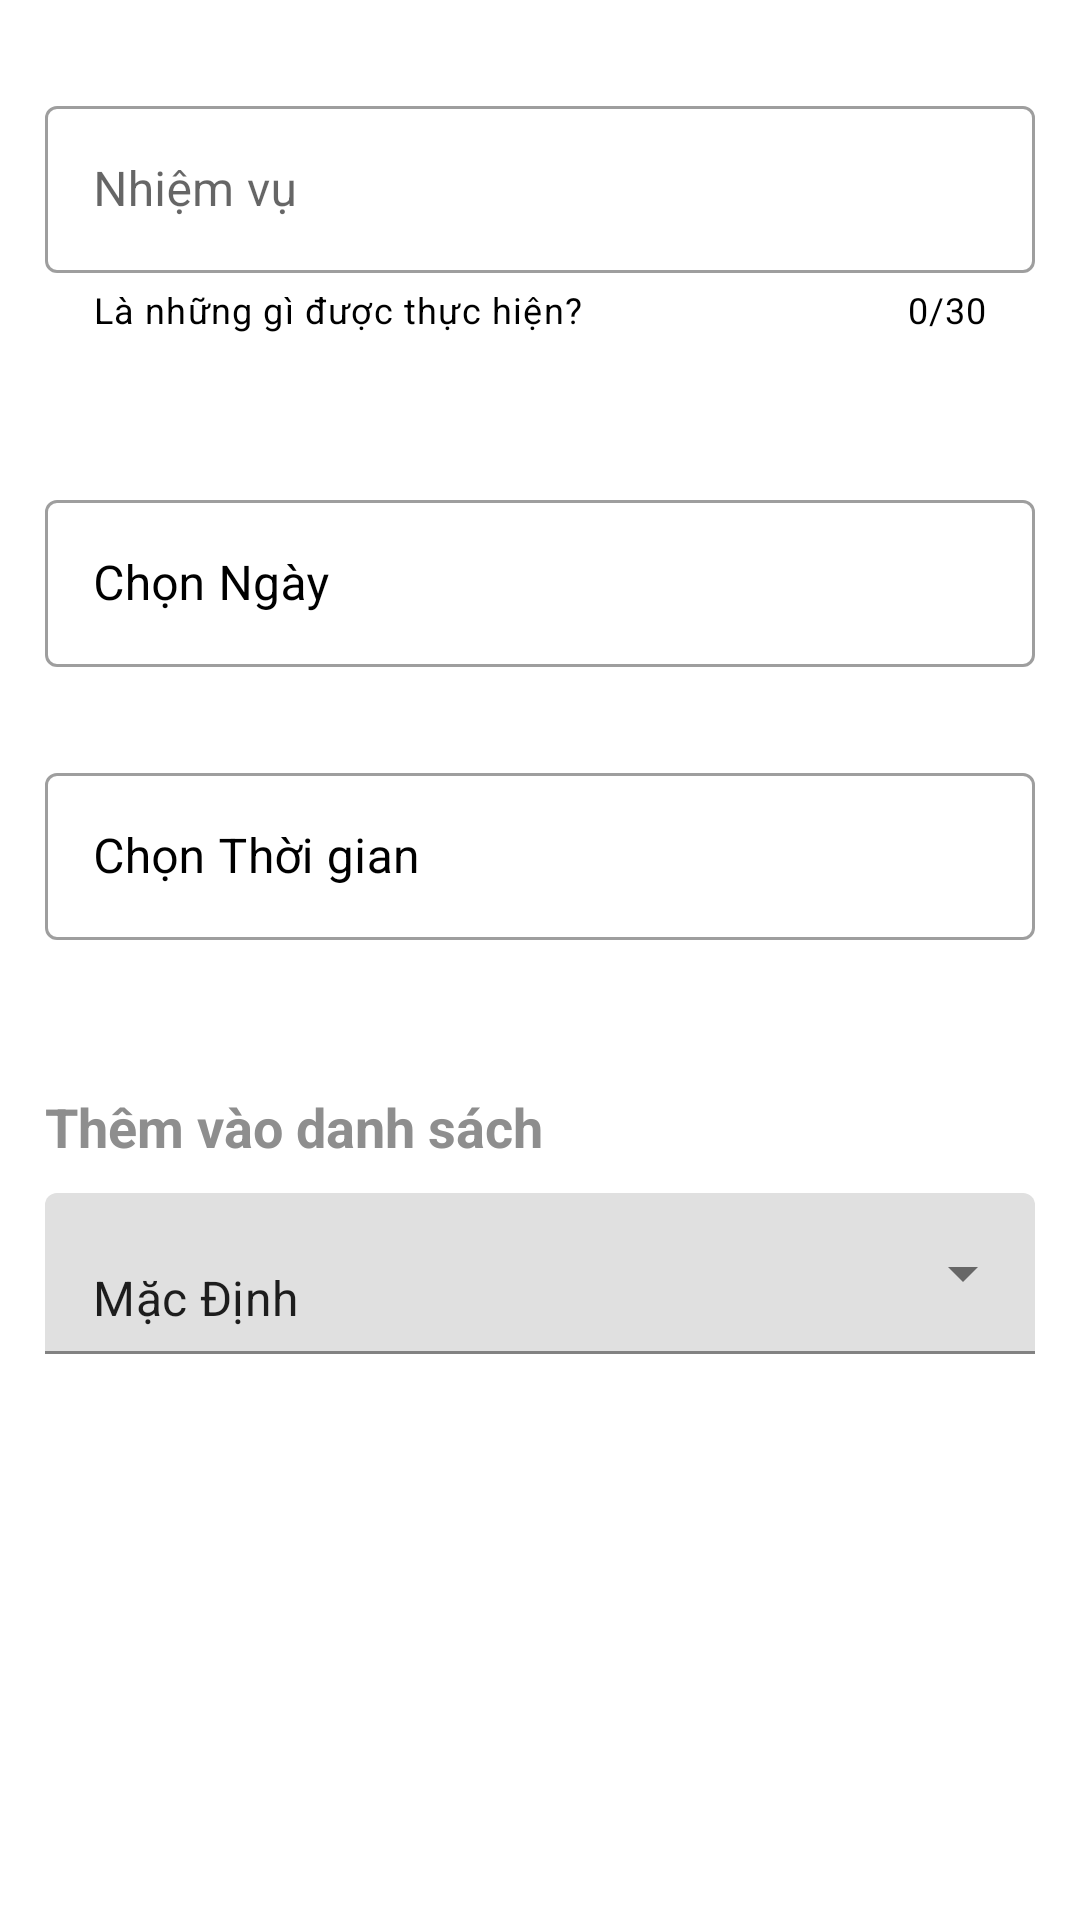

This screen was rendered from an Android layout file. Write that file and the resources it references.
<!-- AndroidManifest.xml: application theme Theme.DoAnAdroid -->
<!-- res/layout/fragment_update.xml -->
<?xml version="1.0" encoding="utf-8"?>
<androidx.constraintlayout.widget.ConstraintLayout xmlns:android="http://schemas.android.com/apk/res/android"
    xmlns:app="http://schemas.android.com/apk/res-auto"
    xmlns:tools="http://schemas.android.com/tools"
    android:layout_width="match_parent"
    android:layout_height="match_parent"
    android:padding="15dp"
    tools:context=".ui.fragment.UpdateFragment">

    <LinearLayout
        android:id="@+id/linear_layout_header"
        android:layout_width="match_parent"
        android:layout_height="wrap_content"
        android:layout_marginTop="15dp"
        android:orientation="vertical"
        app:layout_constraintTop_toTopOf="parent">

        <com.google.android.material.textfield.TextInputLayout
            android:id="@+id/txt_layout_mission"
            style="@style/Widget.MaterialComponents.TextInputLayout.OutlinedBox"
            android:layout_width="match_parent"
            android:layout_height="match_parent"
            android:hint="Nhiệm vụ"
            app:counterEnabled="true"
            app:counterMaxLength="30"
            app:helperTextTextColor="@color/black"
            app:counterTextColor="@color/black"
            app:endIconMode="clear_text"
            app:helperText="@string/nhiem_vu_add">

            <com.google.android.material.textfield.TextInputEditText
                android:id="@+id/txt_mission"
                android:layout_width="match_parent"
                android:layout_height="wrap_content"
                android:lines="1"
                android:maxLength="30" />
        </com.google.android.material.textfield.TextInputLayout>
    </LinearLayout>

    <LinearLayout
        android:id="@+id/linear_layout_day_time"
        android:layout_width="match_parent"
        android:layout_height="wrap_content"
        android:layout_marginTop="50dp"

        android:orientation="vertical"
        app:layout_constraintTop_toBottomOf="@id/linear_layout_header">

        <com.google.android.material.textfield.TextInputLayout
            android:id="@+id/text_layout_day"
            style="@style/Widget.MaterialComponents.TextInputLayout.OutlinedBox"
            android:layout_width="match_parent"
            android:layout_height="match_parent"
            android:hint="@string/ch_n_ng_y"
            android:textColorHint="@color/black"
            app:endIconTint="@color/black"
            app:endIconContentDescription="Nguyễn duy khanh"
            app:endIconDrawable="@drawable/ic_calendar"
            app:endIconMode="custom">

            <com.google.android.material.textfield.TextInputEditText
                android:id="@+id/txt_day"
                android:layout_width="match_parent"
                android:layout_height="wrap_content"
                android:enabled="false"
                android:inputType="date" />

        </com.google.android.material.textfield.TextInputLayout>

        <com.google.android.material.textfield.TextInputLayout
            android:id="@+id/text_layout_time"
            style="@style/Widget.MaterialComponents.TextInputLayout.OutlinedBox"
            android:layout_width="match_parent"
            android:layout_height="match_parent"
            android:layout_marginTop="30dp"
            android:hint="@string/ch_n_th_i_gian"
            android:textColorHint="@color/black"
            app:endIconTint="@color/black"
            app:endIconContentDescription="Nguyễn duy khanh"
            app:endIconDrawable="@drawable/ic_watch"
            app:endIconMode="custom">

            <com.google.android.material.textfield.TextInputEditText
                android:id="@+id/text_time"
                android:layout_width="match_parent"
                android:layout_height="wrap_content"
                android:enabled="false"
                android:inputType="date" />

        </com.google.android.material.textfield.TextInputLayout>
    </LinearLayout>

    <LinearLayout
        android:id="@+id/linear_layout_footer"
        android:layout_width="match_parent"
        android:layout_height="wrap_content"
        android:layout_marginTop="50dp"
        android:orientation="vertical"
        app:layout_constraintTop_toBottomOf="@+id/linear_layout_day_time">

        <TextView
            android:layout_width="match_parent"
            android:layout_height="wrap_content"
            android:text="@string/tv_add_list"
            android:textColor="@color/bg_write_test"
            android:textSize="18dp"
            android:textStyle="bold" />

        <androidx.constraintlayout.widget.ConstraintLayout
            android:layout_width="match_parent"
            android:layout_height="wrap_content"
            android:layout_marginTop="10dp">

            <com.google.android.material.textfield.TextInputLayout
                android:id="@+id/til_category"
                style="@style/Widget.MaterialComponents.TextInputLayout.FilledBox.Dense.ExposedDropdownMenu"
                android:layout_width="match_parent"
                android:layout_height="match_parent">

                <AutoCompleteTextView
                    android:id="@+id/auto_complete_text_view"
                    android:layout_width="match_parent"
                    android:layout_height="wrap_content"
                    android:inputType="none"
                    android:text="Mặc Định" />
            </com.google.android.material.textfield.TextInputLayout>
        </androidx.constraintlayout.widget.ConstraintLayout>
    </LinearLayout>

</androidx.constraintlayout.widget.ConstraintLayout>
<!-- resources referenced by this layout -->
<resources>
  <color name="bg_write_test">#8e8e8e</color>
  <color name="black">#FF000000</color>
  <string name="ch_n_ng_y">Chọn Ngày</string>
  <string name="ch_n_th_i_gian">Chọn Thời gian</string>
  <string name="nhiem_vu_add">Là những gì được thực hiện?</string>
  <string name="tv_add_list">Thêm vào danh sách</string>
  <style name="Theme.DoAnAdroid" parent="Theme.MaterialComponents.DayNight.NoActionBar">
          
          <item name="colorPrimary">@color/purple_500</item>
          <item name="colorPrimaryVariant">@color/purple_700</item>
          <item name="colorOnPrimary">@color/white</item>
          
          <item name="colorSecondary">@color/teal_200</item>
          <item name="colorSecondaryVariant">@color/teal_700</item>
          <item name="colorOnSecondary">@color/black</item>
          
          <item name="android:statusBarColor" tools:targetApi="l">?attr/colorPrimaryVariant</item>
          
      </style>
  <color name="purple_500">#FF6200EE</color>
  <color name="purple_700">#FF3700B3</color>
  <color name="white">#FFFFFFFF</color>
  <color name="teal_200">#FF03DAC5</color>
  <color name="teal_700">#FF018786</color>
</resources>
